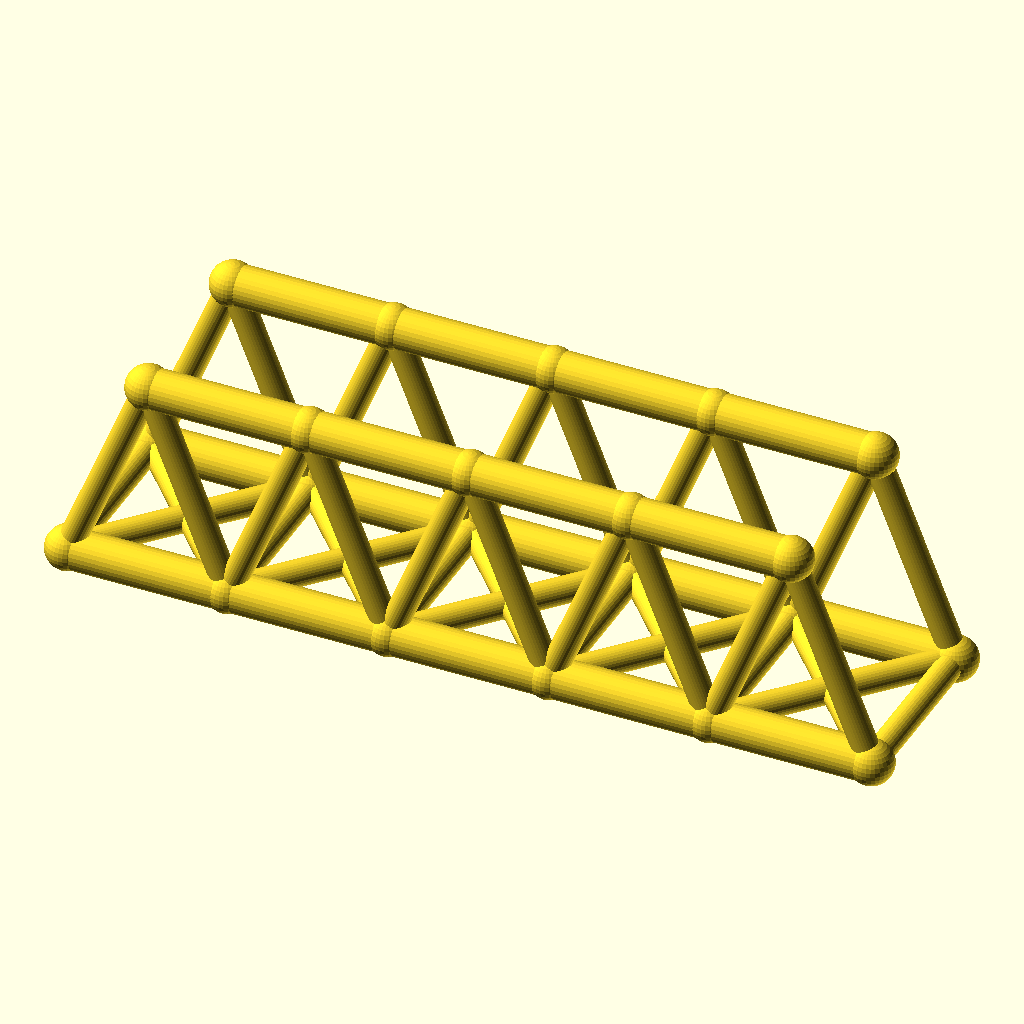
Cell 1: rendered with the file's own defaults.
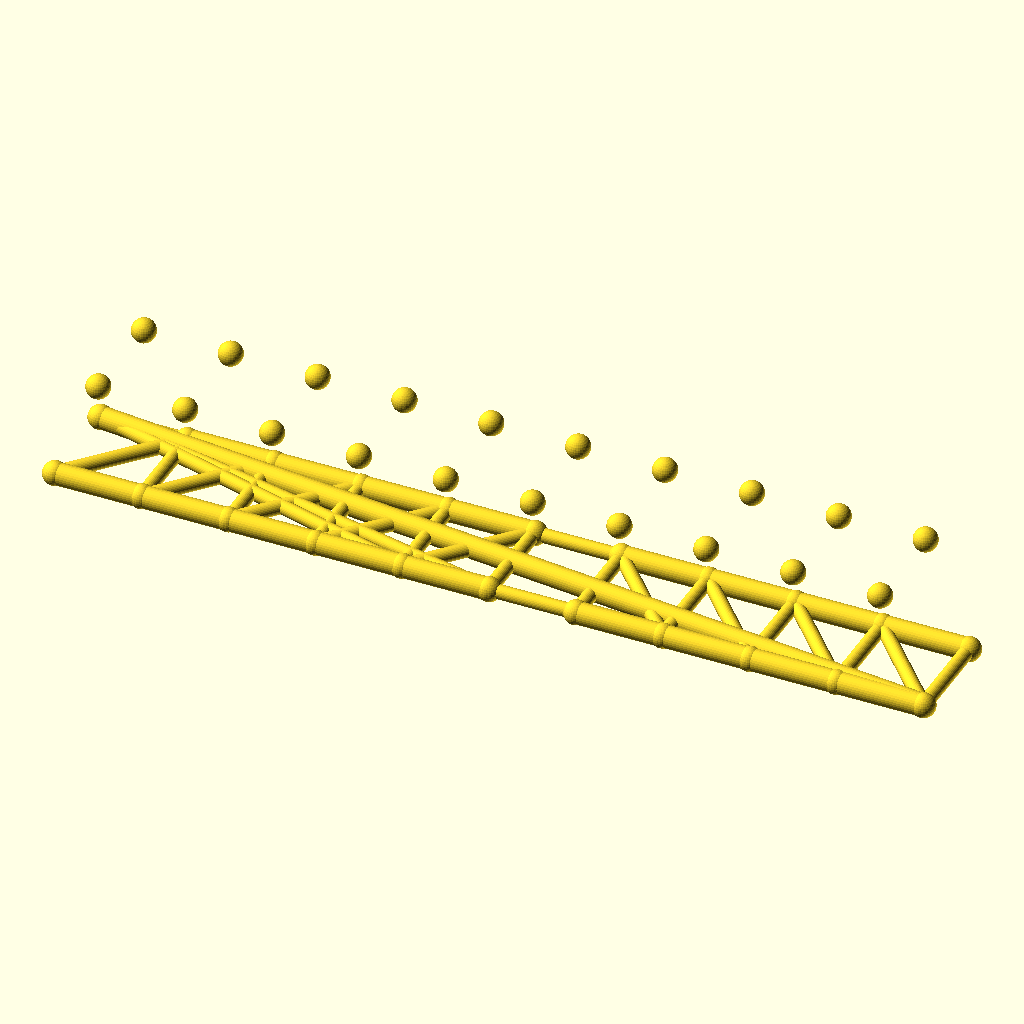
Cell 2: panels = 10 (everything else at default).
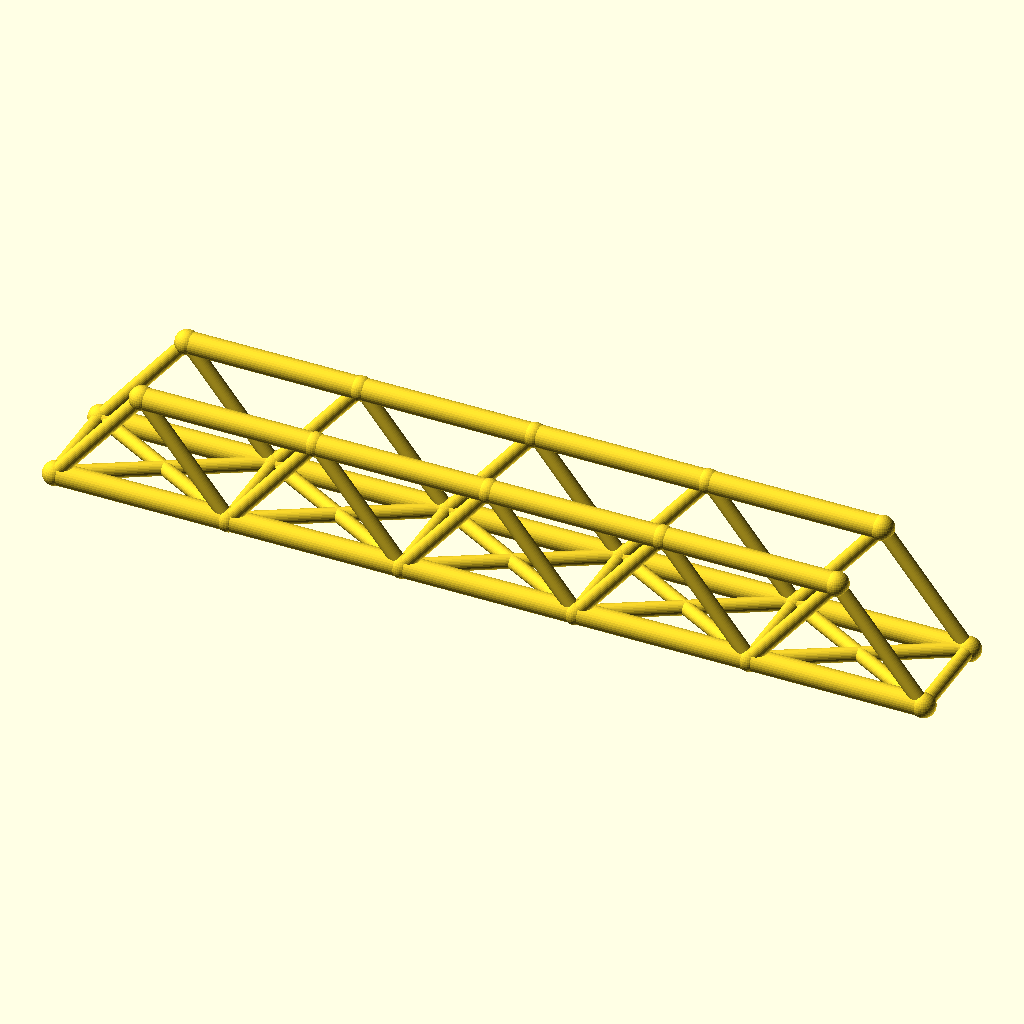
Cell 3 — panel_p set to 64, the other parameters unchanged.
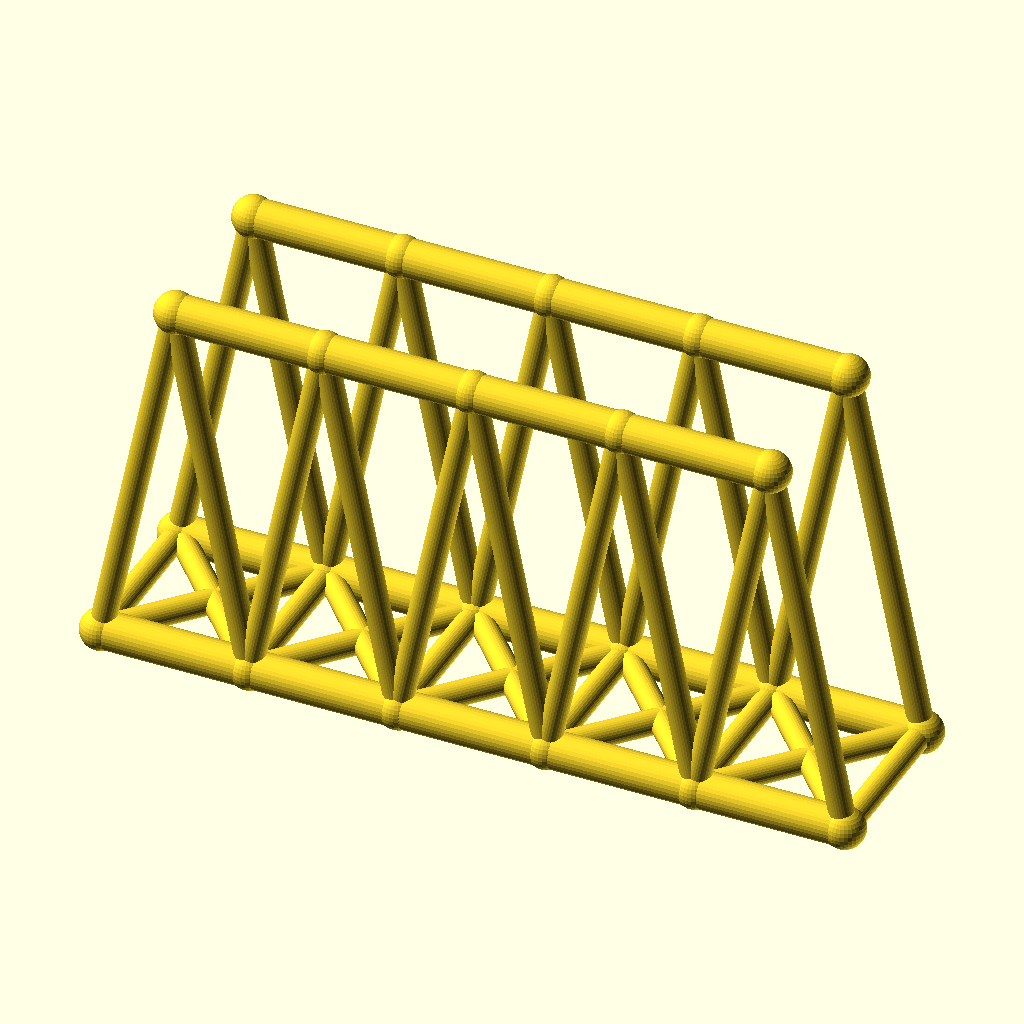
Cell 4 — truss_h set to 80, the other parameters unchanged.
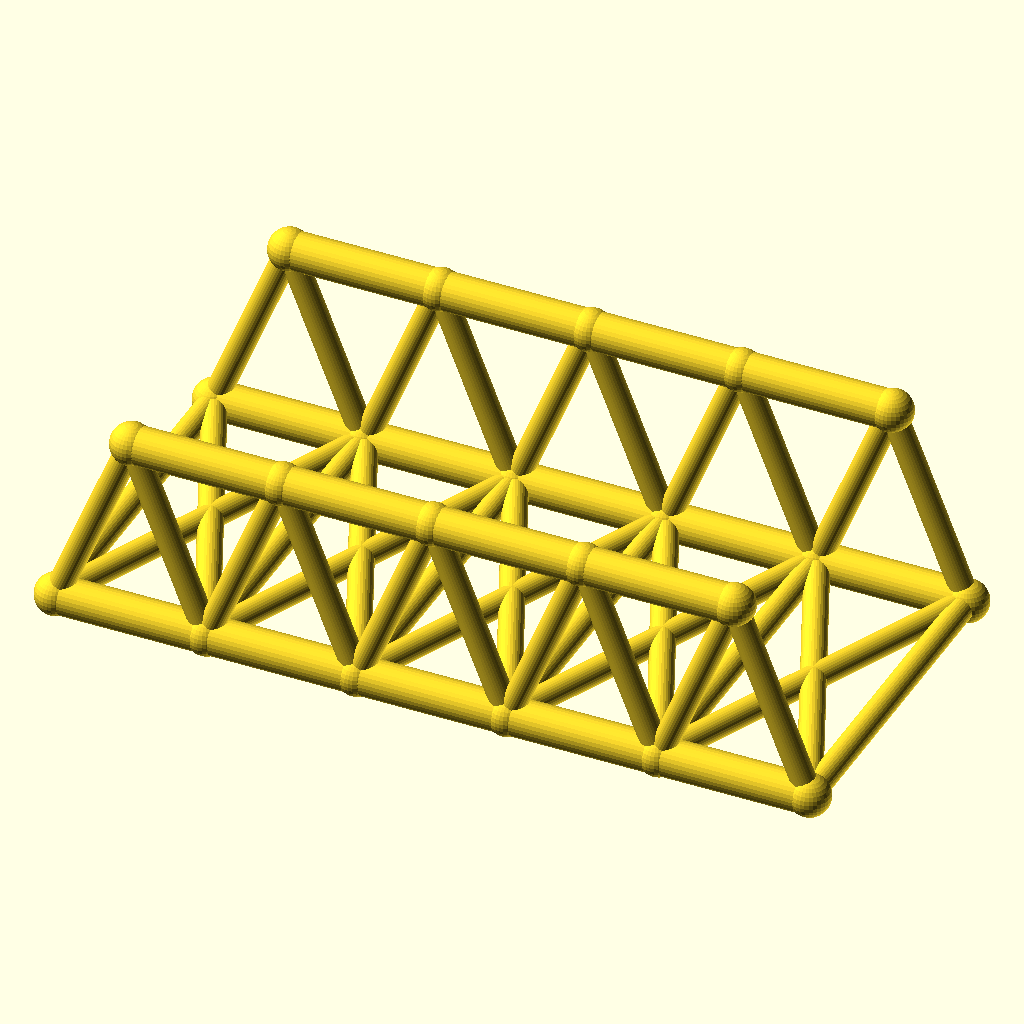
Cell 5: the same model with track = 72.
The same orthographic view direction (rotation 55°, 0°, 25°; colour scheme Cornfield) for every cell, with the view re-fitted per cell, so scale and position can differ between cells.
The OpenSCAD source (optional_data/data/wire2/bridgetrusses/scene_0047.scad):
$fn = 32;

// ----------------------------------------------------------------------
// Warren through truss: span 160 mm, 5 panels, two trusses 36 mm apart
// ----------------------------------------------------------------------

// --- parameters (mm) ---
panels = 5;               // number of equal panels per truss
panel_p = 32;             // panel length, X
span = 160;               // truss span between end joints
truss_h = 40;             // truss height, Z
track = 36;               // distance between the two trusses, Y
chord_r = 4;              // chord member radius
web_r = 2.6;              // web member radius
deck_r = 2.6;             // deck beam radius
joint_r = 4.4;            // joint ball radius

bbox_x = span + 2 * joint_r;  // overall X, joints included
bbox_y = track + 2 * joint_r;  // overall Y, joints included
bbox_z = truss_h + 2 * joint_r;  // overall Z, joints included
chord_d = 2 * chord_r;  // chord stock diameter
web_d = 2 * web_r;  // web stock diameter
deck_d = 2 * deck_r;  // deck beam diameter
joint_d = 2 * joint_r;  // joint ball diameter
nodes = [for (side = [-1, 1], i = [0 : panels]) [i * panel_p, side * track / 2, 0], for (side = [-1, 1], i = [0 : panels - 1]) [(i + 0.5) * panel_p, side * track / 2, truss_h]];

module member(a, b, r) {
  /* round stock from joint a to joint b, ends buried in the joint balls */
  d = b - a;
  length = norm(d);
  translate(a) rotate([0, acos(d[2] / length), atan2(d[1], d[0])])
    cylinder(h = length, r = r);
}

module joint(p, r) {
  /* ball at the joint centre, fatter than every member meeting there */
  translate(p) sphere(r = r);
}

/* members - each call is one graph edge */
member(nodes[0], nodes[1], chord_r);
member(nodes[1], nodes[2], chord_r);
member(nodes[2], nodes[3], chord_r);
member(nodes[3], nodes[4], chord_r);
member(nodes[4], nodes[5], chord_r);
member(nodes[12], nodes[13], chord_r);
member(nodes[13], nodes[14], chord_r);
member(nodes[14], nodes[15], chord_r);
member(nodes[15], nodes[16], chord_r);
member(nodes[0], nodes[12], web_r);
member(nodes[1], nodes[12], web_r);
member(nodes[1], nodes[13], web_r);
member(nodes[2], nodes[13], web_r);
member(nodes[2], nodes[14], web_r);
member(nodes[3], nodes[14], web_r);
member(nodes[3], nodes[15], web_r);
member(nodes[4], nodes[15], web_r);
member(nodes[4], nodes[16], web_r);
member(nodes[5], nodes[16], web_r);
member(nodes[6], nodes[7], chord_r);
member(nodes[7], nodes[8], chord_r);
member(nodes[8], nodes[9], chord_r);
member(nodes[9], nodes[10], chord_r);
member(nodes[10], nodes[11], chord_r);
member(nodes[17], nodes[18], chord_r);
member(nodes[18], nodes[19], chord_r);
member(nodes[19], nodes[20], chord_r);
member(nodes[20], nodes[21], chord_r);
member(nodes[6], nodes[17], web_r);
member(nodes[7], nodes[17], web_r);
member(nodes[7], nodes[18], web_r);
member(nodes[8], nodes[18], web_r);
member(nodes[8], nodes[19], web_r);
member(nodes[9], nodes[19], web_r);
member(nodes[9], nodes[20], web_r);
member(nodes[10], nodes[20], web_r);
member(nodes[10], nodes[21], web_r);
member(nodes[11], nodes[21], web_r);
member(nodes[0], nodes[6], deck_r);
member(nodes[1], nodes[7], deck_r);
member(nodes[2], nodes[8], deck_r);
member(nodes[3], nodes[9], deck_r);
member(nodes[4], nodes[10], deck_r);
member(nodes[5], nodes[11], deck_r);
member(nodes[0], nodes[7], deck_r);
member(nodes[6], nodes[1], deck_r);
member(nodes[1], nodes[8], deck_r);
member(nodes[7], nodes[2], deck_r);
member(nodes[2], nodes[9], deck_r);
member(nodes[8], nodes[3], deck_r);
member(nodes[3], nodes[10], deck_r);
member(nodes[9], nodes[4], deck_r);
member(nodes[4], nodes[11], deck_r);
member(nodes[10], nodes[5], deck_r);

/* joint balls */
for (p = nodes) joint(p, joint_r);
Parameter table extracted from the source (name, type, default, range or options):
panels: number, default 5
panel_p: number, default 32
span: number, default 160
truss_h: number, default 40
track: number, default 36
chord_r: number, default 4
web_r: number, default 2.6
deck_r: number, default 2.6
joint_r: number, default 4.4
